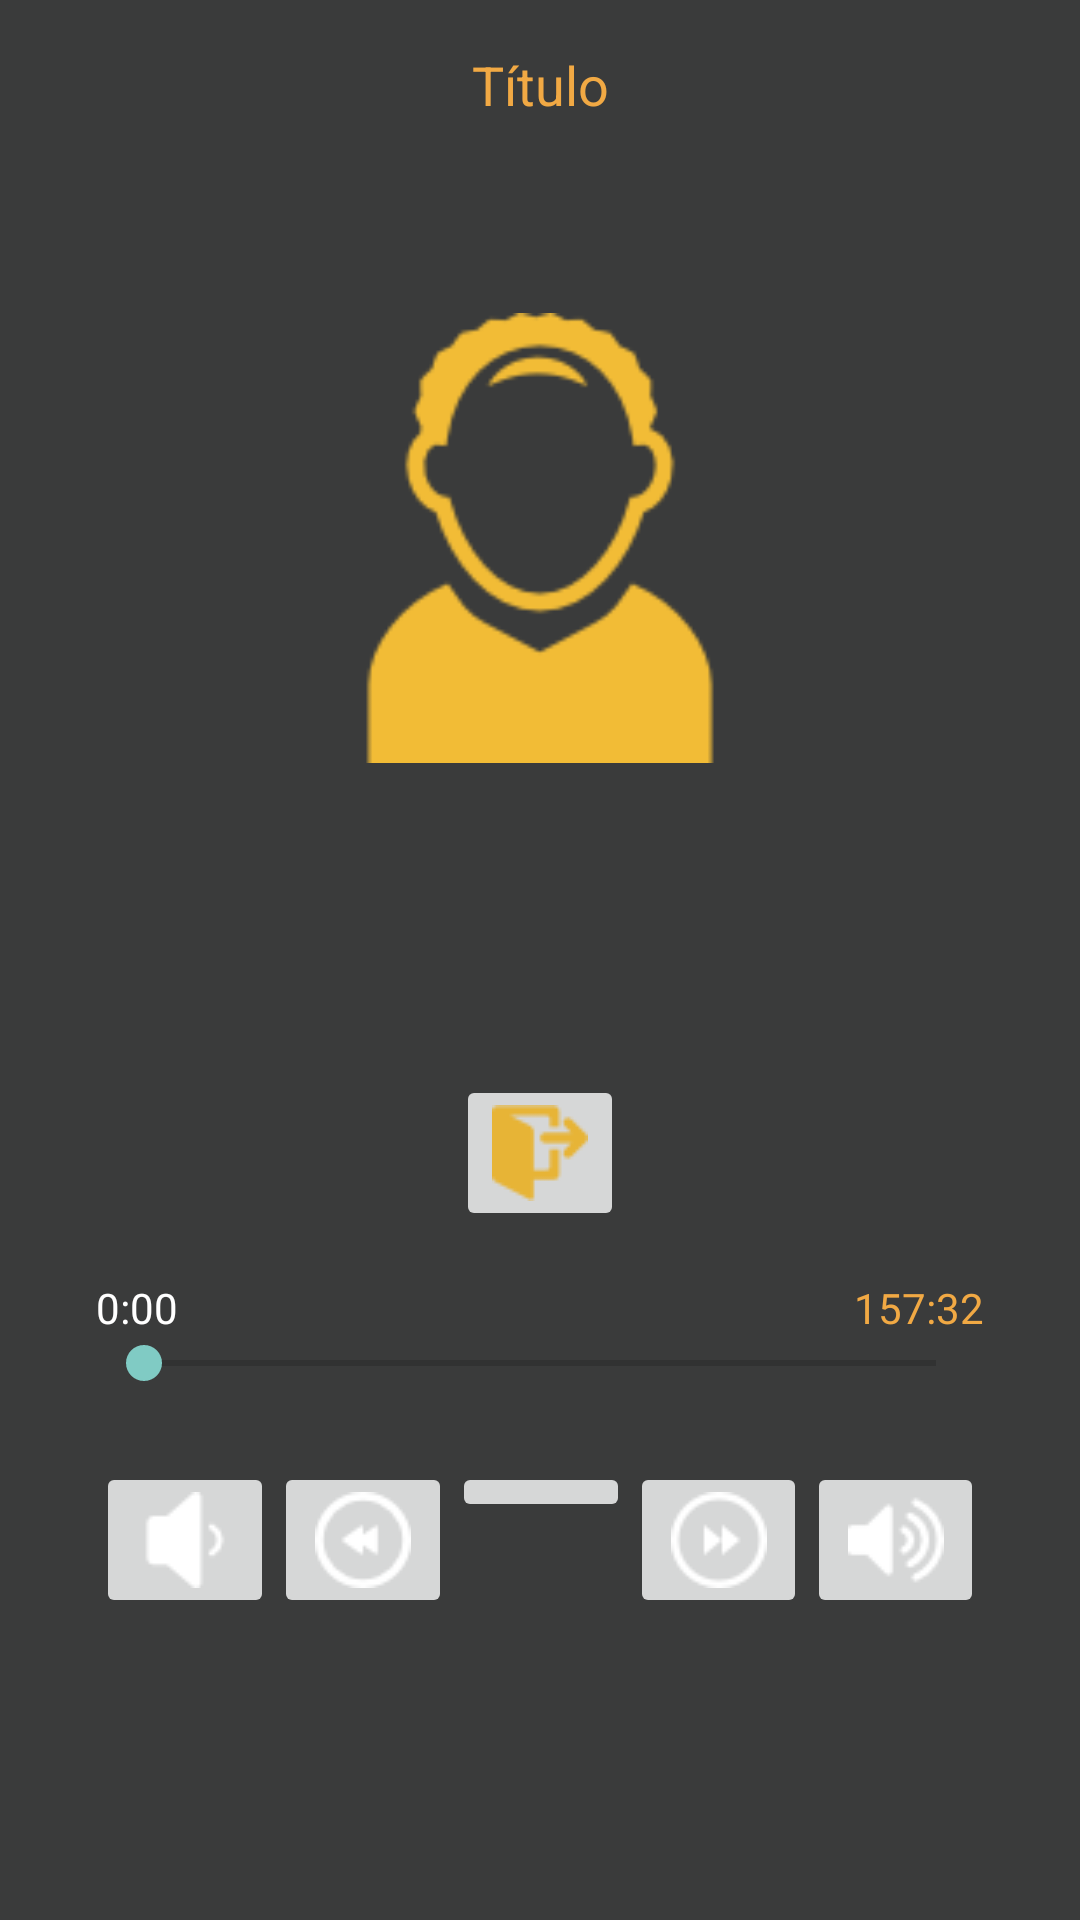

Layout XML and referenced resources for this Android screen:
<!-- AndroidManifest.xml: application theme AppTheme -->
<!-- res/layout/player.xml -->
<?xml version="1.0" encoding="utf-8"?>
<LinearLayout xmlns:android="http://schemas.android.com/apk/res/android"
              xmlns:tools="http://schemas.android.com/tools"
              android:layout_width="match_parent"
              android:layout_height="match_parent"
              android:background="@color/grey"
              android:orientation="vertical"
              android:paddingLeft="@dimen/activity_horizontal_margin"
              android:paddingRight="@dimen/activity_horizontal_margin"
              android:weightSum="1">

    <TextView
        android:id="@+id/songTitle"
        android:layout_width="match_parent"
        android:layout_height="wrap_content"
        android:layout_marginTop="@dimen/activity_vertical_margin"
        android:gravity="center"
        android:text="@string/txt_titulo"
        android:textColor="@color/audio_books"
        android:textSize="18sp"/>

    <ImageView
        android:id="@+id/player_img"
        android:layout_width="150dp"
        android:layout_height="150dp"
        android:layout_gravity="center"
        android:layout_marginBottom="@dimen/activity_vertical_margin"
        android:layout_marginTop="@dimen/margin_btn"
        android:src="@drawable/ic_no_imag_128_yellow"/>

    <ImageButton
        android:id="@+id/btnSalir"
        android:layout_width="wrap_content"
        android:layout_height="wrap_content"
        android:layout_gravity="center"
        android:layout_marginTop="@dimen/xmargin_btn"
        android:src="@drawable/salir_yellow"
        tools:ignore="DuplicateIds"/>

    <LinearLayout
        android:layout_width="fill_parent"
        android:layout_height="wrap_content"
        android:layout_marginLeft="@dimen/activity_horizontal_margin"
        android:layout_marginRight="@dimen/activity_horizontal_margin"
        android:layout_marginTop="@dimen/activity_vertical_margin">

        <TextView
            android:id="@+id/songCurrentDurationLabel"
            android:layout_width="0dp"
            android:layout_height="wrap_content"
            android:layout_weight="1"
            android:text="0:00"
            android:textColor="@color/white"
            tools:ignore="HardcodedText"/>

        <TextView
            android:id="@+id/songTotalDurationLabel"
            android:layout_width="0dp"
            android:layout_height="wrap_content"
            android:layout_weight="1"
            android:gravity="end"
            android:text="157:32"
            android:textColor="@color/audio_books"
            tools:ignore="HardcodedText"/>

    </LinearLayout>

    <SeekBar
        android:id="@+id/songProgressBar"
        android:layout_width="match_parent"
        android:layout_height="wrap_content"
        android:layout_marginLeft="@dimen/activity_horizontal_margin"
        android:layout_marginRight="@dimen/activity_horizontal_margin"/>

    <LinearLayout
        android:layout_width="match_parent"
        android:layout_height="wrap_content"
        android:layout_marginLeft="@dimen/activity_horizontal_margin"
        android:layout_marginRight="@dimen/activity_horizontal_margin"
        android:orientation="horizontal">

        <ImageButton
            android:id="@+id/btnVolbajar"
            android:layout_width="match_parent"
            android:layout_height="wrap_content"
            android:layout_marginTop="24dp"
            android:layout_weight="0.23"
            android:src="@drawable/ic_bajar_volumen"/>

        <ImageButton
            android:id="@+id/btnBackward"
            android:layout_width="match_parent"
            android:layout_height="wrap_content"
            android:layout_marginTop="24dp"
            android:layout_weight="0.23"
            android:src="@drawable/ic_retroceder"/>

        <ImageButton
            android:id="@+id/btnPlay"
            android:layout_width="match_parent"
            android:layout_height="wrap_content"
            android:layout_marginTop="24dp"
            android:layout_weight="0.23"
            android:elevation="0dp"
            android:src="@drawable/btn_play"/>

        <ImageButton
            android:id="@+id/btnForward"
            android:layout_width="match_parent"
            android:layout_height="wrap_content"
            android:layout_marginTop="24dp"
            android:layout_weight="0.23"
            android:src="@drawable/ic_avanzar"/>

        <ImageButton
            android:id="@+id/btnVolsubir"
            android:layout_width="match_parent"
            android:layout_height="wrap_content"
            android:layout_marginTop="24dp"
            android:layout_weight="0.23"
            android:src="@drawable/ic_subir_volumen"/>

    </LinearLayout>

</LinearLayout>
<!-- resources referenced by this layout -->
<resources>
  <color name="audio_books">#f1a944</color>
  <color name="grey">#3A3B3B</color>
  <color name="white">#FFFFFF</color>
  <dimen name="activity_horizontal_margin">16dp</dimen>
  <dimen name="activity_vertical_margin">16dp</dimen>
  <dimen name="margin_btn">64dp</dimen>
  <dimen name="xmargin_btn">88dp</dimen>
  <!-- drawable ic_avanzar: png bitmap (drawable, 675 bytes) -->
  <!-- drawable ic_bajar_volumen: png bitmap (drawable, 642 bytes) -->
  <!-- drawable ic_no_imag_128_yellow: jpg bitmap (drawable, 4138 bytes) -->
  <!-- drawable ic_retroceder: png bitmap (drawable, 729 bytes) -->
  <!-- drawable ic_subir_volumen: png bitmap (drawable, 713 bytes) -->
  <!-- drawable salir_yellow: jpg bitmap (drawable, 908 bytes) -->
  <string name="txt_titulo">Título</string>
  <style name="AppTheme" parent="Theme.AppCompat.Light.DarkActionBar">
          
          <item name="colorPrimary">@color/colorPrimary</item>
          <item name="colorPrimaryDark">@color/colorPrimaryDark</item>
          <item name="colorAccent">@color/colorAccent</item>
      </style>
  <color name="colorPrimary">#f9bd4b</color>
  <color name="colorPrimaryDark">#3a3b3b</color>
  <color name="colorAccent">#80CBC4</color>
</resources>
